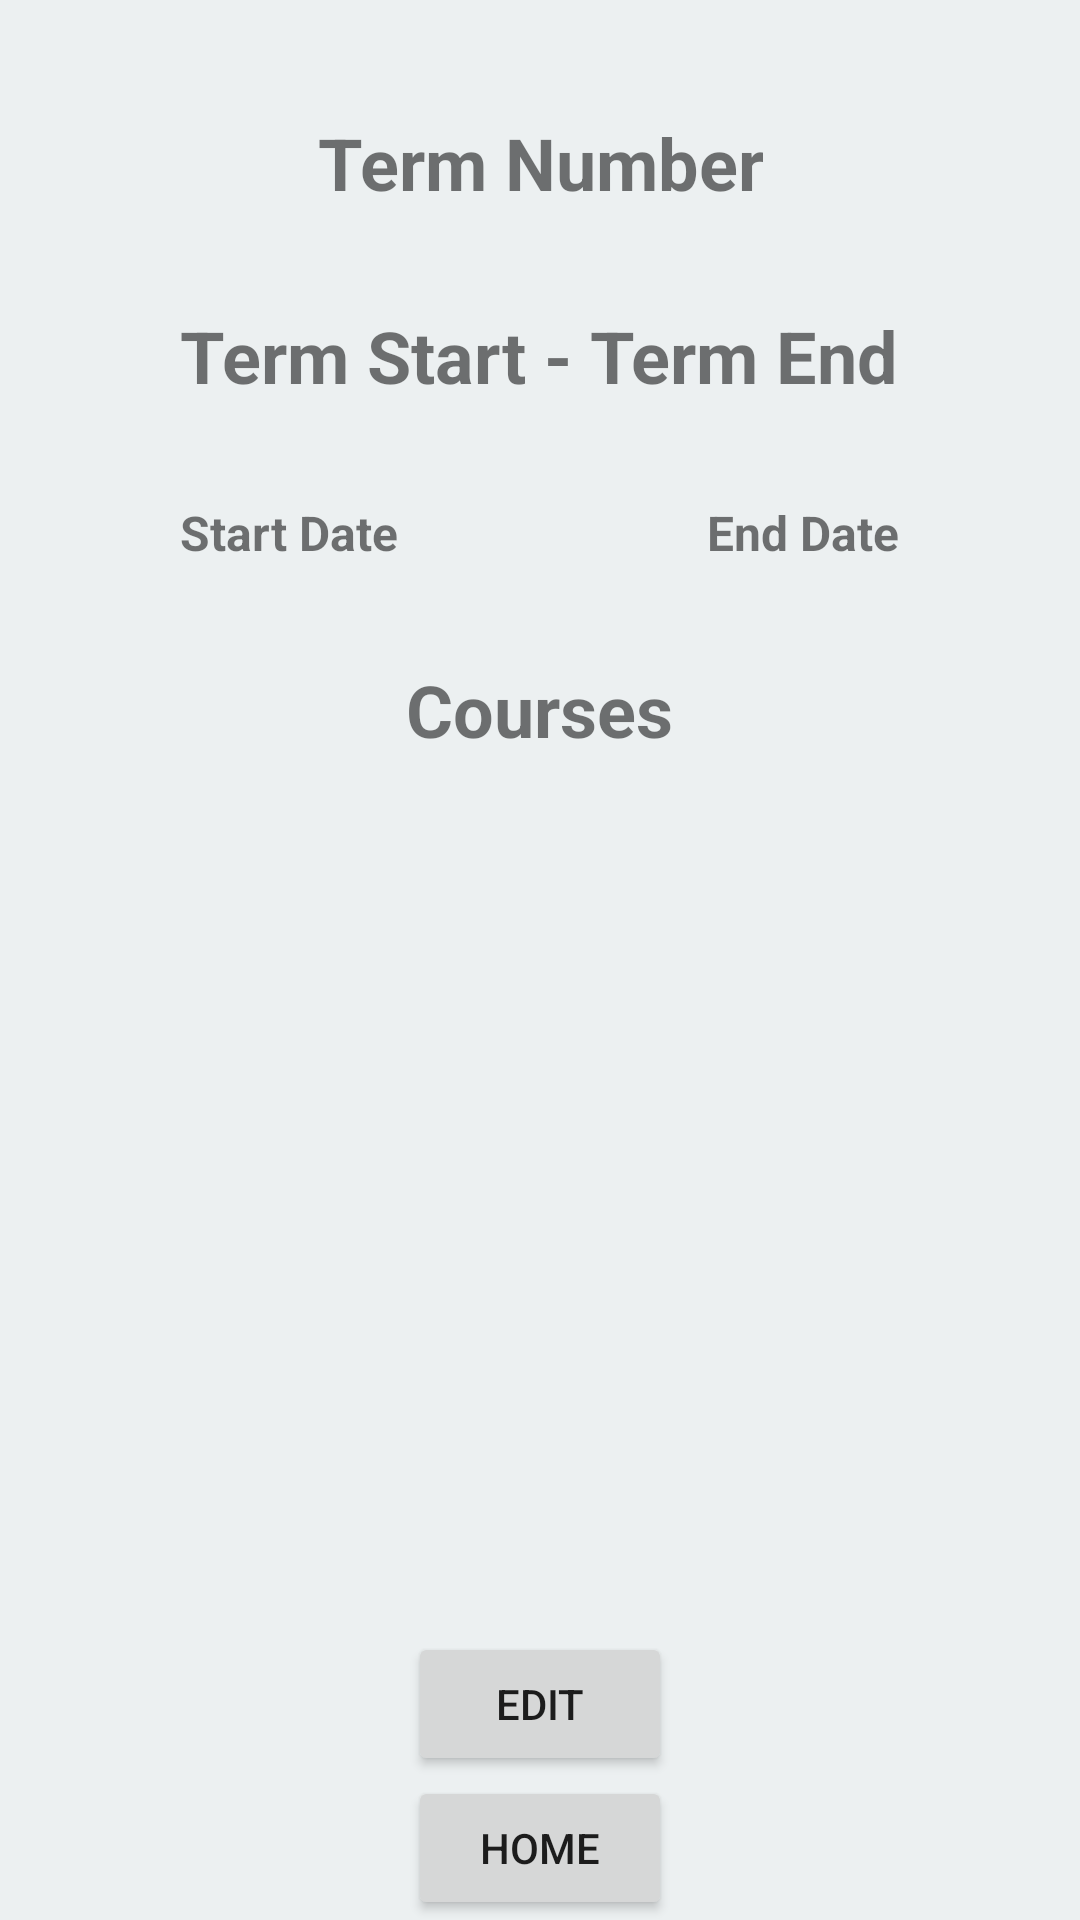

Here is an Android app screen rendered from its layout file. Give the layout XML and the strings, colors and styles it references.
<!-- AndroidManifest.xml: application theme AppTheme -->
<!-- res/layout/activity_term_detail.xml -->
<?xml version="1.0" encoding="utf-8"?>
<RelativeLayout xmlns:android="http://schemas.android.com/apk/res/android"
    xmlns:app="http://schemas.android.com/apk/res-auto"
    xmlns:tools="http://schemas.android.com/tools"
    android:layout_width="match_parent"
    android:layout_height="match_parent"
    style="@style/AppTheme"
    tools:context=".view.TermDetailActivity"
    >

    <TextView
        android:id="@+id/term_detail_term_name"
        style="@style/Text.Title"
        android:layout_width="wrap_content"
        android:layout_height="wrap_content"
        android:layout_alignParentTop="true"
        android:layout_centerHorizontal="true"
        android:layout_marginTop="22dp"
        android:text="@string/term_number" />

    <TextView
        android:id="@+id/term_detail_term_dates_label"
        style="@style/Text.Title"
        android:layout_width="wrap_content"
        android:layout_height="wrap_content"
        android:layout_below="@+id/term_detail_term_name"
        android:layout_centerHorizontal="true"
        android:text="Term Start - Term End" />


    <TextView
        android:id="@+id/term_detail_term_end"
        style="@style/Text.Item"
        android:layout_width="wrap_content"
        android:layout_height="wrap_content"
        android:layout_alignStart="@+id/term_detail_term_dates_label"
        android:layout_below="@+id/term_detail_term_dates_label"
        android:text="@string/start_date" />

    <TextView
        android:id="@+id/term_detail_term_start"
        style="@style/Text.Item"
        android:layout_width="wrap_content"
        android:layout_height="wrap_content"
        android:layout_alignEnd="@+id/term_detail_term_dates_label"
        android:layout_below="@+id/term_detail_term_dates_label"
        android:text="@string/end_date" />

    <TextView
        android:id="@+id/term_detail_term_courses_label"
        style="@style/Text.Title"
        android:layout_width="wrap_content"
        android:layout_height="wrap_content"
        android:layout_below="@+id/term_detail_term_start"
        android:layout_centerHorizontal="true"
        android:text="Courses" />

    <android.support.v7.widget.RecyclerView
        android:id="@+id/term_detail_course_recycler_view"
        android:layout_width="271dp"
        android:layout_height="wrap_content"
        android:layout_below="@+id/term_detail_term_courses_label"
        android:layout_centerHorizontal="true" />

    <Button
        android:id="@+id/term_detail_home_button"
        android:layout_width="wrap_content"
        android:layout_height="wrap_content"
        android:layout_alignParentBottom="true"
        android:layout_centerHorizontal="true"
        android:text="@string/home" />

    <Button
        android:id="@+id/term_detail_edit_button"
        android:layout_width="wrap_content"
        android:layout_height="wrap_content"
        android:layout_above="@+id/term_detail_home_button"
        android:layout_centerHorizontal="true"
        android:text="@string/edit" />


</RelativeLayout>
<!-- resources referenced by this layout -->
<resources>
  <string name="edit">Edit</string>
  <string name="end_date">End Date</string>
  <string name="home">Home</string>
  <string name="start_date">Start Date</string>
  <string name="term_number">Term Number</string>
  <style name="AppTheme" parent="Theme.AppCompat.Light.NoActionBar">
          
          <item name="colorPrimary">@color/colorPrimary</item>
          <item name="colorPrimaryDark">@color/colorPrimaryDark</item>
          <item name="colorAccent">@color/colorAccent</item>
          <item name="android:windowBackground">@color/colorBackground</item>
      </style>
  <style name="Text.Item">
          <item name="android:textSize">16sp</item>
          <item name="android:textStyle">bold</item>
      </style>
  <style name="Text.Title">
          <item name="android:textSize">24sp</item>
          <item name="android:gravity">center</item>
          <item name="android:textStyle">bold</item>
      </style>
  <color name="colorPrimary">#34495e</color>
  <color name="colorPrimaryDark">#2c3e50</color>
  <color name="colorAccent">#f1c40f</color>
  <color name="colorBackground">#ecf0f1</color>
</resources>
